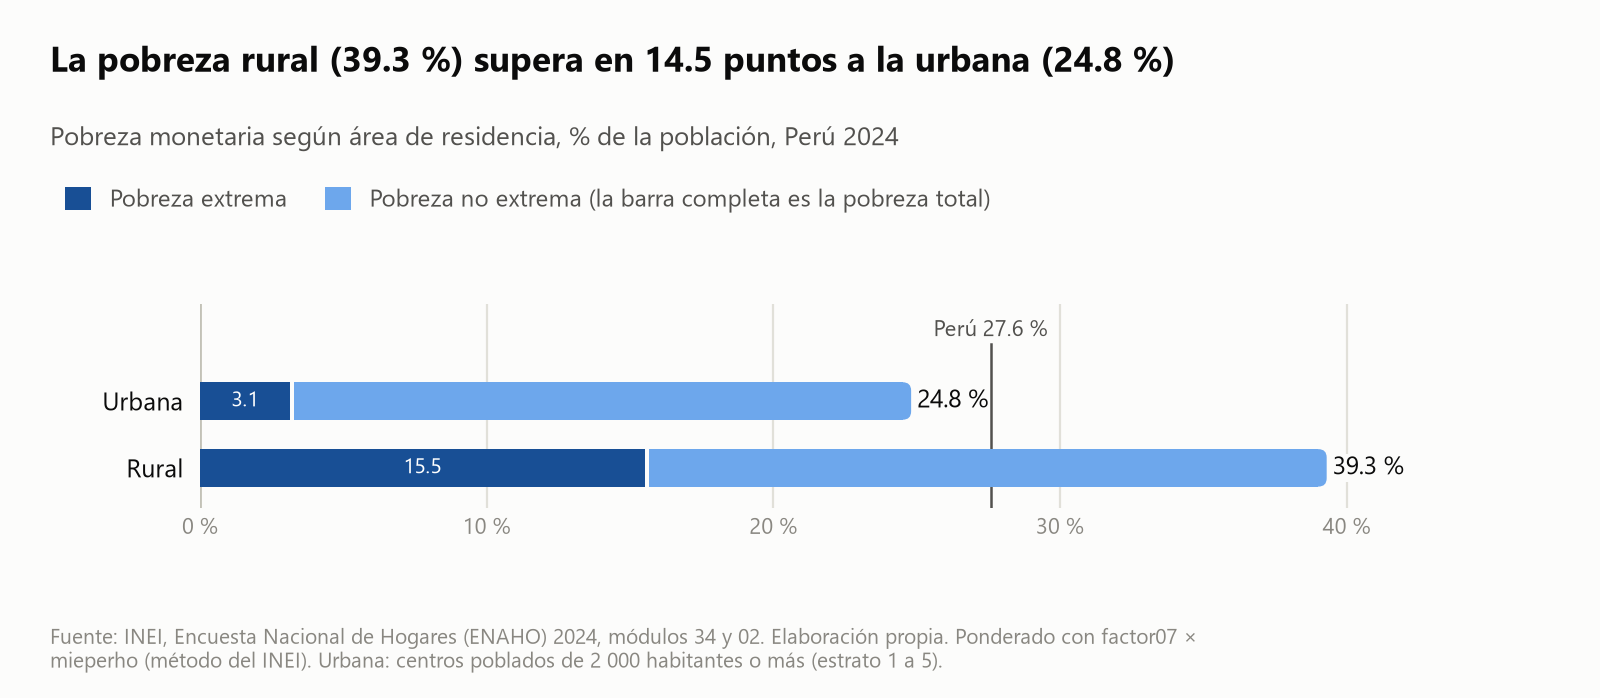

The file beside this chart, header and first rows:
categoria, pobreza_pct, pobreza_extrema_pct, poblacion, n_muestra
Urbana, 24.81, 3.14, 27887511, 22031
Rural, 39.3, 15.52, 6595188, 11660
